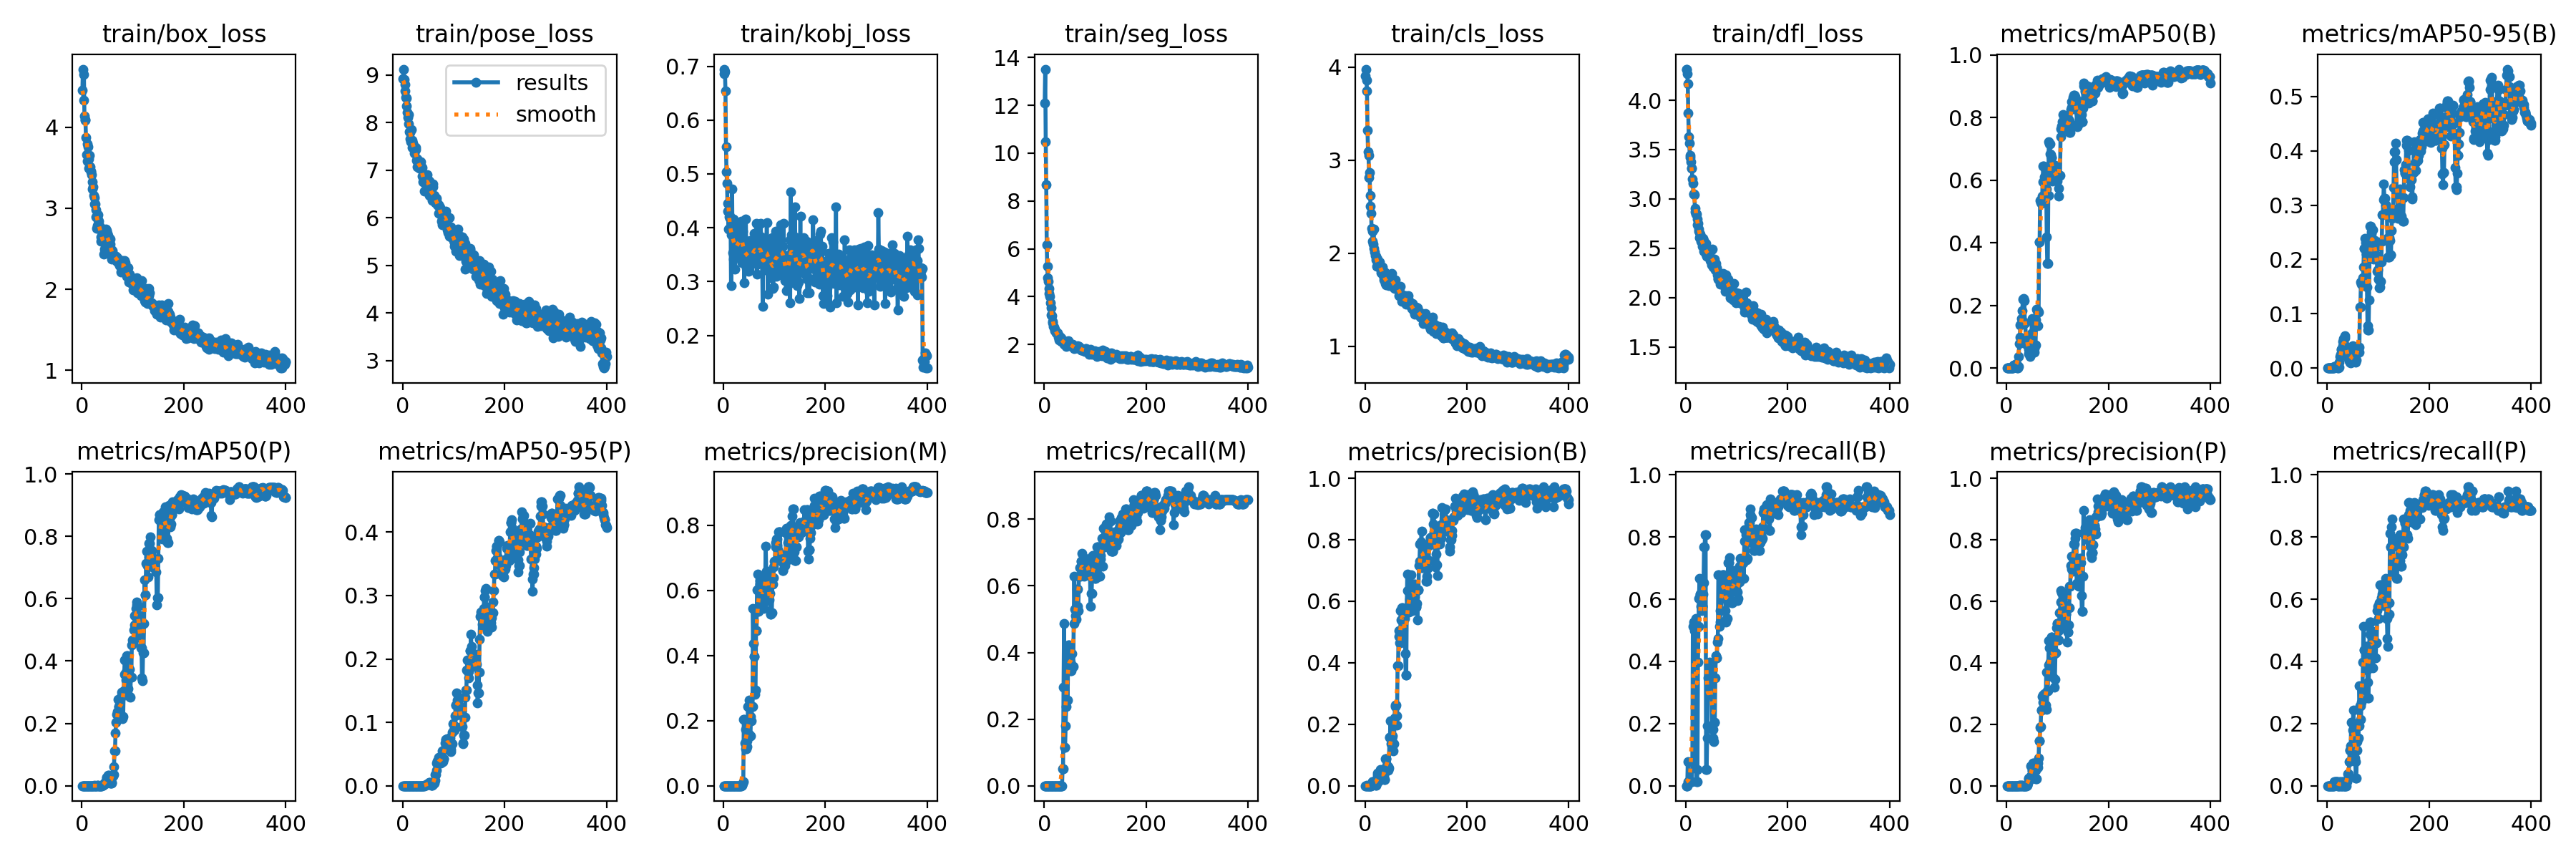

The data file committed next to this chart (first rows):
epoch, train/box_loss, train/pose_loss, train/kobj_loss, train/seg_loss, train/cls_loss, train/dfl_loss, metrics/precision(B), metrics/recall(B), metrics/mAP50(B), metrics/mAP50-95(B), metrics/precision(P), metrics/recall(P), metrics/mAP50(P), metrics/mAP50-95(P), metrics/precision(M), metrics/recall(M), metrics/mAP50(M), metrics/mAP50-95(M), val/box_loss, val/pose_loss, val/kobj_loss, val/seg_loss, val/cls_loss
1, 4.46, 8.921, 0.6865, 12.11, 3.909, 4.315, 0, 0, 0, 0, 0, 0, 0, 0, 0, 0, 0, 0, 4.428, 8.981, 0.6637, 5.218, 3.817
2, 4.718, 9.126, 0.6946, 13.52, 3.978, 4.314, 0, 0, 0, 0, 0, 0, 0, 0, 0, 0, 0, 0, 4.43, 8.979, 0.6636, 5.218, 3.817
3, 4.332, 8.909, 0.6904, 10.47, 3.858, 4.27, 0, 0, 0, 0, 0, 0, 0, 0, 0, 0, 0, 0, 4.431, 8.978, 0.6637, 5.218, 3.815
4, 4.649, 8.81, 0.6537, 8.691, 3.741, 4.169, 0.00182, 0.07692, 0.00099, 0.00026, 0, 0, 0, 0, 0, 0, 0, 0, 3.857, 8.875, 0.5206, 5.233, 3.403
5, 4.139, 8.662, 0.5508, 6.169, 3.322, 3.866, 0.0003, 0.01282, 0.00037, 0.00011, 0, 0, 0, 0, 0, 0, 0, 0, 3.68, 8.827, 0.4251, 4.899, 3.169
6, 4.097, 8.531, 0.5039, 5.258, 3.09, 3.628, 0.0003, 0.01282, 0.00017, 5e-05, 0, 0, 0, 0, 0, 0, 0, 0, 3.582, 8.748, 0.37, 4.771, 3.046
7, 4.088, 8.524, 0.4829, 4.781, 3.055, 3.564, 0.0003, 0.01282, 0.00017, 5e-05, 0, 0, 0, 0, 0, 0, 0, 0, 3.505, 8.669, 0.3289, 4.773, 3.016
8, 3.872, 8.355, 0.4453, 4.625, 2.81, 3.423, 0.0003, 0.01282, 0.00017, 9e-05, 0, 0, 0, 0, 0, 0, 0, 0, 3.473, 8.637, 0.3102, 4.747, 3.02
9, 3.663, 8.212, 0.4313, 4.349, 2.869, 3.438, 0.0003, 0.01282, 0.00017, 5e-05, 0, 0, 0, 0, 0, 0, 0, 0, 3.395, 8.53, 0.2755, 4.673, 3.038
10, 3.586, 8.114, 0.3975, 4.141, 2.621, 3.374, 0.0003, 0.01282, 0.00017, 3e-05, 0, 0, 0, 0, 0, 0, 0, 0, 3.36, 8.478, 0.2595, 4.764, 3.035
11, 3.792, 8.165, 0.4199, 4.018, 2.502, 3.308, 0.0003, 0.01282, 0.00017, 6e-05, 0, 0, 0, 0, 0, 0, 0, 0, 3.323, 8.382, 0.2326, 4.871, 3.107
12, 3.76, 7.979, 0.419, 3.736, 2.432, 3.314, 0.0003, 0.01282, 0.00017, 8e-05, 0, 0, 0, 0, 0, 0, 0, 0, 3.312, 8.339, 0.2228, 5.033, 3.103
13, 3.491, 7.816, 0.4214, 3.518, 2.267, 3.202, 0.00182, 0.07692, 0.001, 0.00026, 0, 0, 0, 0, 0, 0, 0, 0, 3.239, 8.236, 0.2232, 5.082, 3.276
14, 3.614, 7.799, 0.4147, 3.24, 2.239, 3.155, 0.01212, 0.5128, 0.00922, 0.00307, 0.0003, 0.01282, 0.00015, 2e-05, 0, 0, 0, 0, 3.181, 8.207, 0.2278, 5.124, 3.296
15, 3.658, 7.656, 0.2921, 3.189, 2.124, 3.053, 0.01242, 0.5256, 0.00992, 0.0035, 0.0003, 0.01282, 0.00015, 2e-05, 0, 0, 0, 0, 3.103, 8.145, 0.2283, 5.504, 3.426
16, 3.511, 7.604, 0.3875, 2.974, 2.1, 3.049, 0.01212, 0.5128, 0.00975, 0.00312, 0.0003, 0.01282, 0.00015, 2e-05, 0, 0, 0, 0, 3.075, 8.118, 0.228, 5.654, 3.484
17, 3.45, 7.849, 0.4723, 2.913, 2.257, 3.045, 0.01182, 0.5, 0.00957, 0.00325, 0.0003, 0.01282, 0.00015, 2e-05, 0, 0, 0, 0, 3.033, 8.088, 0.2183, 6.021, 3.509
18, 3.457, 7.625, 0.354, 2.762, 2.049, 2.902, 0.01242, 0.5256, 0.01099, 0.00361, 0.0003, 0.01282, 0.00016, 2e-05, 0, 0, 0, 0, 3.002, 8.092, 0.2173, 6.342, 3.565
19, 3.415, 7.483, 0.3423, 2.73, 2.016, 2.869, 0.01242, 0.5256, 0.01122, 0.00386, 0.0003, 0.01282, 0.00016, 2e-05, 0, 0, 0, 0, 2.974, 8.09, 0.2139, 6.496, 3.6
20, 3.327, 7.566, 0.4164, 2.626, 1.972, 2.847, 0.01407, 0.5385, 0.01383, 0.00461, 0.00033, 0.01282, 0.00017, 2e-05, 0, 0, 0, 0, 2.95, 8.089, 0.2118, 6.436, 3.616
21, 3.237, 7.491, 0.3593, 2.578, 1.97, 2.844, 0.00097, 0.01282, 0.00052, 5e-05, 0, 0, 0, 0, 0, 0, 0, 0, 2.926, 8.089, 0.2088, 6.324, 3.64
22, 3.266, 7.495, 0.3886, 2.57, 1.93, 2.798, 0.00159, 0.01282, 0.00105, 0.00011, 0, 0, 0, 0, 0, 0, 0, 0, 2.907, 8.084, 0.207, 6.252, 3.655
23, 3.157, 7.357, 0.3234, 2.526, 1.858, 2.736, 0.00752, 0.05128, 0.00403, 0.0013, 0, 0, 0, 0, 0, 0, 0, 0, 2.885, 8.08, 0.2058, 6.155, 3.631
24, 3.133, 7.442, 0.3587, 2.476, 1.938, 2.749, 0.03515, 0.3974, 0.03806, 0.01064, 0, 0, 0, 0, 0, 0, 0, 0, 2.879, 8.068, 0.2025, 6.014, 3.617
25, 3.049, 7.484, 0.3505, 2.494, 1.861, 2.671, 0.04065, 0.5128, 0.07702, 0.02196, 0.00102, 0.01282, 0.00054, 5e-05, 0, 0, 0, 0, 2.87, 8.065, 0.1995, 5.892, 3.603
26, 3.05, 7.427, 0.3727, 2.476, 1.91, 2.694, 0.02129, 0.6026, 0.09849, 0.02555, 0.00045, 0.01282, 0.00024, 2e-05, 0, 0, 0, 0, 2.86, 8.057, 0.1974, 5.761, 3.57
27, 2.892, 7.213, 0.3744, 2.408, 1.848, 2.608, 0.01665, 0.6667, 0.1375, 0.0346, 0, 0, 0, 0, 0, 0, 0, 0, 2.849, 8.06, 0.1961, 5.586, 3.523
28, 2.98, 7.233, 0.3593, 2.306, 1.86, 2.646, 0.02609, 0.6154, 0.1399, 0.0343, 0, 0, 0, 0, 0, 0, 0, 0, 2.852, 8.05, 0.1949, 5.342, 3.554
29, 2.756, 7.073, 0.4041, 2.179, 1.901, 2.623, 0.02609, 0.6154, 0.1399, 0.0343, 0, 0, 0, 0, 0, 0, 0, 0, 2.852, 8.05, 0.1949, 5.342, 3.554
30, 2.785, 7.166, 0.3637, 2.323, 1.847, 2.574, 0.05251, 0.5769, 0.1585, 0.0409, 0.00117, 0.01282, 0.00061, 6e-05, 0, 0, 0, 0, 2.864, 8.037, 0.194, 4.98, 3.618
31, 2.924, 7.169, 0.3658, 2.202, 1.84, 2.566, 0.04499, 0.5641, 0.1829, 0.04901, 0.00102, 0.01282, 0.00054, 5e-05, 0, 0, 0, 0, 2.873, 8.031, 0.1925, 4.625, 3.624
32, 2.854, 7.043, 0.3496, 2.232, 1.786, 2.517, 0.04518, 0.5769, 0.2196, 0.05437, 0, 0, 0, 0, 0, 0, 0, 0, 2.879, 8.023, 0.1911, 4.224, 3.612
33, 2.845, 7.099, 0.3849, 2.267, 1.802, 2.561, 0.04518, 0.5769, 0.2196, 0.05437, 0, 0, 0, 0, 0, 0, 0, 0, 2.879, 8.023, 0.1911, 4.224, 3.612
34, 2.743, 7.097, 0.3925, 2.112, 1.784, 2.596, 0.03292, 0.6154, 0.222, 0.05966, 0, 0, 0, 0, 0, 0, 0, 0, 2.862, 8.029, 0.1929, 3.934, 3.521
35, 2.782, 7.186, 0.4124, 2.197, 1.852, 2.579, 0.0226, 0.6539, 0.2156, 0.05506, 0, 0, 0, 0, 0, 0, 0, 0, 2.824, 8.022, 0.1962, 3.649, 3.381
36, 2.769, 7.055, 0.3352, 2.127, 1.757, 2.472, 0.03361, 0.7692, 0.1436, 0.03959, 0, 0, 0, 0, 0.00224, 0.05128, 0.00247, 0.00036, 2.781, 8.015, 0.1989, 3.371, 3.292
37, 2.598, 7.04, 0.4067, 2.088, 1.71, 2.507, 0.03361, 0.7692, 0.1436, 0.03959, 0, 0, 0, 0, 0.00224, 0.05128, 0.00247, 0.00036, 2.781, 8.015, 0.1989, 3.371, 3.292
38, 2.647, 7.063, 0.3943, 2.138, 1.715, 2.466, 0.02105, 0.8077, 0.08406, 0.02339, 0.00033, 0.01282, 0.0002, 2e-05, 0.00768, 0.2949, 0.01285, 0.002, 2.74, 7.975, 0.1995, 3.149, 3.063
39, 2.647, 6.882, 0.3712, 2.009, 1.794, 2.545, 0.01909, 0.8077, 0.07671, 0.02109, 0.0003, 0.01282, 0.00017, 2e-05, 0.01152, 0.4872, 0.02909, 0.00482, 2.719, 7.899, 0.1985, 2.968, 2.866
40, 2.595, 6.764, 0.3372, 2.082, 1.677, 2.441, 0.08832, 0.05128, 0.07469, 0.01969, 0.00091, 0.03846, 0.0005, 5e-05, 0.2031, 0.1154, 0.08739, 0.01848, 2.775, 7.76, 0.188, 2.783, 2.619
41, 2.669, 6.752, 0.2985, 2.072, 1.658, 2.422, 0.08832, 0.05128, 0.07469, 0.01969, 0.00091, 0.03846, 0.0005, 5e-05, 0.2031, 0.1154, 0.08739, 0.01848, 2.775, 7.76, 0.188, 2.783, 2.619
42, 2.598, 6.809, 0.3536, 2.114, 1.705, 2.416, 0.08782, 0.1538, 0.07479, 0.01781, 0.00865, 0.02564, 0.0016, 0.00018, 0.1321, 0.1795, 0.09503, 0.026, 2.934, 7.505, 0.172, 2.626, 2.398
43, 2.437, 6.568, 0.356, 1.924, 1.721, 2.484, 0.06713, 0.1923, 0.05979, 0.01378, 0.02147, 0.07692, 0.00625, 0.0007, 0.1719, 0.2368, 0.1002, 0.02564, 3.112, 7.298, 0.1587, 2.511, 2.318
44, 2.492, 6.721, 0.4167, 1.946, 1.733, 2.468, 0.0624, 0.3462, 0.04636, 0.01079, 0.02556, 0.1154, 0.0088, 0.00124, 0.1142, 0.3462, 0.08725, 0.02259, 3.246, 7.175, 0.1514, 2.463, 2.388
45, 2.65, 6.799, 0.3258, 2.132, 1.665, 2.442, 0.0624, 0.3462, 0.04636, 0.01079, 0.02556, 0.1154, 0.0088, 0.00124, 0.1142, 0.3462, 0.08725, 0.02259, 3.246, 7.175, 0.1514, 2.463, 2.388
46, 2.656, 6.744, 0.3419, 1.965, 1.665, 2.468, 0.05142, 0.3718, 0.0361, 0.00895, 0.02115, 0.1282, 0.00701, 0.00084, 0.1368, 0.2564, 0.1028, 0.02383, 3.282, 7.041, 0.1477, 2.466, 2.574
47, 2.742, 6.823, 0.3493, 2.163, 1.652, 2.402, 0.0569, 0.3974, 0.04337, 0.01039, 0.03294, 0.2051, 0.01456, 0.00206, 0.1212, 0.4103, 0.114, 0.0296, 3.162, 6.837, 0.1451, 2.471, 2.653
48, 2.724, 6.902, 0.3563, 2.101, 1.671, 2.378, 0.1569, 0.2949, 0.1083, 0.02936, 0.06446, 0.2051, 0.0259, 0.00349, 0.2425, 0.4231, 0.1886, 0.05808, 2.73, 6.684, 0.1453, 2.383, 2.408
49, 2.621, 6.691, 0.319, 1.986, 1.696, 2.367, 0.1569, 0.2949, 0.1083, 0.02936, 0.06446, 0.2051, 0.0259, 0.00349, 0.2425, 0.4231, 0.1886, 0.05808, 2.73, 6.684, 0.1453, 2.383, 2.408
50, 2.691, 6.806, 0.3229, 1.964, 1.747, 2.479, 0.2102, 0.3333, 0.1586, 0.04164, 0.04913, 0.1795, 0.01478, 0.00238, 0.2627, 0.359, 0.2319, 0.07666, 2.705, 6.634, 0.1407, 2.261, 2.259
51, 2.607, 6.707, 0.3736, 1.958, 1.694, 2.334, 0.136, 0.3846, 0.1115, 0.02747, 0.05153, 0.2436, 0.02227, 0.00326, 0.1586, 0.3718, 0.1539, 0.05458, 2.904, 6.528, 0.1308, 2.13, 2.318
52, 2.661, 6.77, 0.3765, 1.989, 1.782, 2.492, 0.156, 0.18, 0.07343, 0.01512, 0.07423, 0.1795, 0.03307, 0.00503, 0.1523, 0.3462, 0.112, 0.03525, 3.432, 6.603, 0.1237, 2.062, 2.565
53, 2.477, 6.474, 0.3376, 1.94, 1.711, 2.313, 0.156, 0.18, 0.07343, 0.01512, 0.07423, 0.1795, 0.03307, 0.00503, 0.1523, 0.3462, 0.112, 0.03525, 3.432, 6.603, 0.1237, 2.062, 2.565
54, 2.632, 6.656, 0.3611, 1.996, 1.71, 2.393, 0.1621, 0.1538, 0.0615, 0.01254, 0.04886, 0.08974, 0.01986, 0.00267, 0.2117, 0.3974, 0.1549, 0.04564, 3.616, 6.746, 0.1196, 2.026, 2.62
55, 2.556, 6.56, 0.3456, 1.93, 1.675, 2.355, 0.1128, 0.141, 0.05117, 0.01129, 0.05173, 0.07692, 0.01079, 0.00138, 0.2003, 0.359, 0.1541, 0.04792, 3.665, 6.877, 0.1167, 2.016, 2.491
56, 2.618, 6.497, 0.3419, 2.01, 1.662, 2.386, 0.1359, 0.2051, 0.07369, 0.01442, 0.05116, 0.02564, 0.00742, 0.0009, 0.2436, 0.359, 0.2056, 0.08067, 3.6, 7.018, 0.1154, 2.03, 2.198
57, 2.5, 6.445, 0.3499, 1.899, 1.626, 2.354, 0.1359, 0.2051, 0.07369, 0.01442, 0.05116, 0.02564, 0.00742, 0.0009, 0.2436, 0.359, 0.2056, 0.08067, 3.6, 7.018, 0.1154, 2.03, 2.198
58, 2.368, 6.368, 0.3411, 1.848, 1.621, 2.28, 0.2211, 0.3462, 0.1529, 0.02695, 0.02182, 0.1154, 0.00903, 0.0011, 0.5447, 0.4872, 0.4655, 0.1913, 3.462, 7.13, 0.114, 2.014, 2.022
59, 2.431, 6.646, 0.346, 1.821, 1.713, 2.344, 0.2574, 0.4177, 0.1875, 0.03476, 0.02326, 0.141, 0.01155, 0.00153, 0.4371, 0.6282, 0.4654, 0.2041, 3.313, 6.947, 0.1142, 2.002, 1.893
60, 2.478, 6.712, 0.349, 1.913, 1.67, 2.299, 0.2632, 0.4103, 0.1837, 0.03695, 0.07395, 0.1538, 0.03133, 0.0036, 0.3964, 0.5305, 0.3367, 0.1455, 3.206, 6.631, 0.1159, 2.013, 1.861
... 340 more rows
